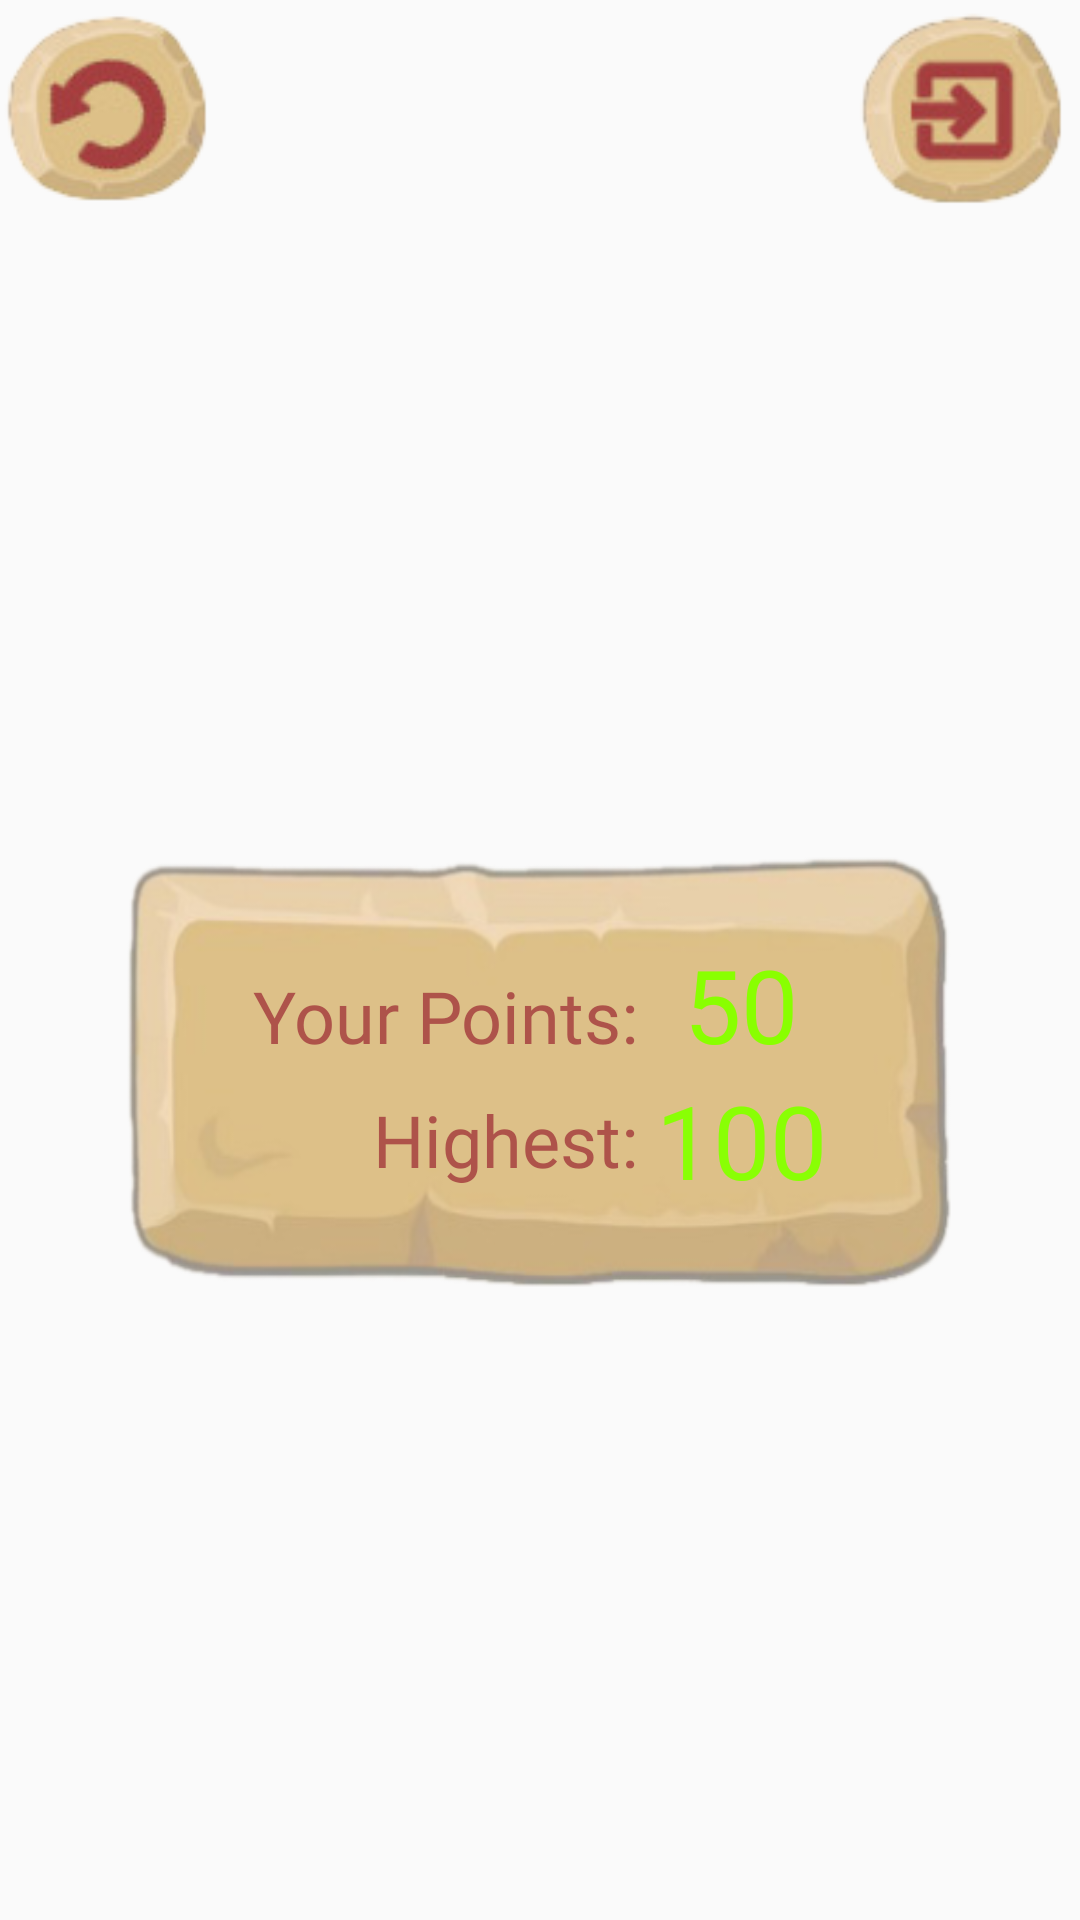

Here is an Android app screen rendered from its layout file. Give the layout XML and the strings, colors and styles it references.
<!-- AndroidManifest.xml: application theme Theme.AppCompat.Light.NoActionBar.FullScreen -->
<!-- res/layout/game_over.xml -->
<?xml version="1.0" encoding="utf-8"?>
<LinearLayout xmlns:android="http://schemas.android.com/apk/res/android"
    android:orientation="vertical"
    android:layout_width="match_parent"
    android:layout_height="match_parent"
    android:background="@drawable/background">

    <LinearLayout
        android:layout_width="match_parent"
        android:layout_height="wrap_content">


        <ImageButton
            android:id="@+id/restartbutton"
            android:layout_width="75dp"
            android:layout_height="75dp"
            android:background="@drawable/restart"
            android:onClick="restart" />

        <Space
            android:layout_width="wrap_content"
            android:layout_height="wrap_content"
            android:layout_weight="1" />

        <ImageButton
            android:id="@+id/exitButton"
            android:layout_width="75dp"
            android:layout_height="75dp"
            android:adjustViewBounds="false"
            android:background="@drawable/exit"
            android:onClick="exit"
            android:visibility="visible" />

    </LinearLayout>

    <LinearLayout
        android:layout_width="match_parent"
        android:layout_height="match_parent"
        android:gravity="center|center_horizontal|center_vertical"
        android:orientation="vertical">

        <ImageView
            android:id="@+id/ivNewHighest"
            android:layout_width="wrap_content"
            android:layout_height="wrap_content"
            android:background="@drawable/new_highest"
            android:visibility="gone" />

        <TableLayout
            android:layout_width="282dp"
            android:layout_height="150dp"
            android:background="@drawable/signforbutton"
            android:gravity="center"
            android:orientation="vertical">

            <TableRow
                android:layout_width="match_parent"
                android:gravity="center_horizontal"
                android:textAlignment="gravity">

                <TextView
                    android:layout_width="wrap_content"
                    android:layout_height="wrap_content"
                    android:fontFamily="@font/kenney_blocks"
                    android:gravity="center_horizontal"
                    android:text="Your Points: "
                    android:textColor="#D7A53F3F"
                    android:textSize="24sp" />

                <TextView
                    android:id="@+id/tvPoints"
                    android:layout_width="wrap_content"
                    android:layout_height="wrap_content"
                    android:fontFamily="@font/kenney_blocks"
                    android:gravity="center_horizontal"
                    android:text="50"
                    android:textColor="#89FF00"
                    android:textSize="34sp" />
            </TableRow>

            <TableRow
                android:layout_width="match_parent"
                android:layout_height="match_parent"
                android:gravity="center_horizontal"
                android:textAlignment="gravity">

                <TextView
                    android:layout_width="wrap_content"
                    android:layout_height="wrap_content"
                    android:layout_gravity="center|right"
                    android:fontFamily="@font/kenney_blocks"
                    android:gravity="center_horizontal"
                    android:text="Highest: "
                    android:textColor="#D7A53F3F"
                    android:textSize="24sp" />

                <TextView
                    android:id="@+id/tvHighest"
                    android:layout_width="wrap_content"
                    android:layout_height="wrap_content"
                    android:fontFamily="@font/kenney_blocks"
                    android:gravity="center_horizontal"
                    android:text="100"
                    android:textColor="#89FF04"
                    android:textSize="34sp" />
            </TableRow>
        </TableLayout>

    </LinearLayout>
</LinearLayout>
<!-- resources referenced by this layout -->
<resources>
  <!-- drawable exit: png bitmap (drawable-v24, 9814 bytes) -->
  <!-- drawable new_highest: png bitmap (drawable-v24, 16812 bytes) -->
  <!-- drawable restart: png bitmap (drawable-v24, 10465 bytes) -->
  <!-- drawable signforbutton: png bitmap (drawable-v24, 54814 bytes) -->
  <style name="Theme.AppCompat.Light.NoActionBar.FullScreen" parent="@style/Theme.AppCompat.Light.NoActionBar">
          <item name="android:windowNoTitle">true</item>
          <item name="android:windowActionBar">false</item>
          <item name="android:windowFullscreen">true</item>
          <item name="android:windowContentOverlay">@null</item>
      </style>
</resources>
